Dataset: data (GitHub, Anand2027Gupta/EcoScrap). Classes: air conditioner, battery, keyboard, laptop, microchip IC, microwave, mobile phone, computer mouse, PCB, passive component, printer, refrigerator, resistor, television, washing machine, heat sink, light bulbs, transistor.

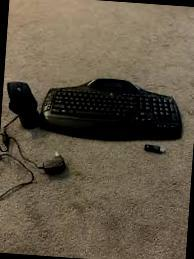
Label: keyboard

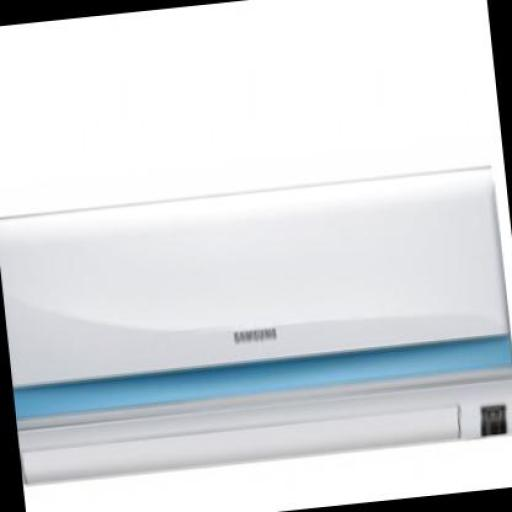
Label: air conditioner

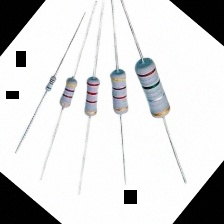
Label: resistor

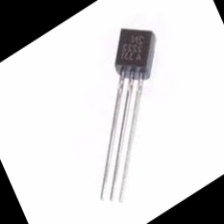
Label: transistor

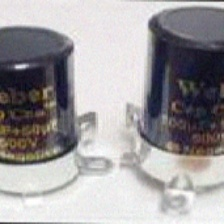
Label: passive component

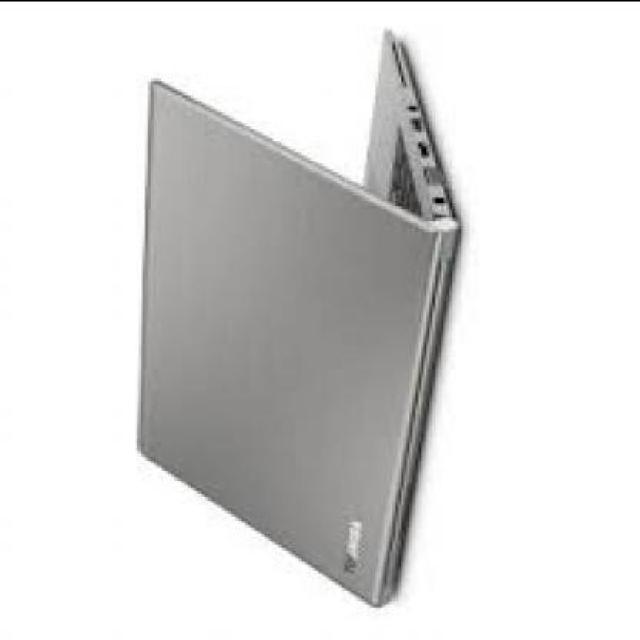
Label: laptop
